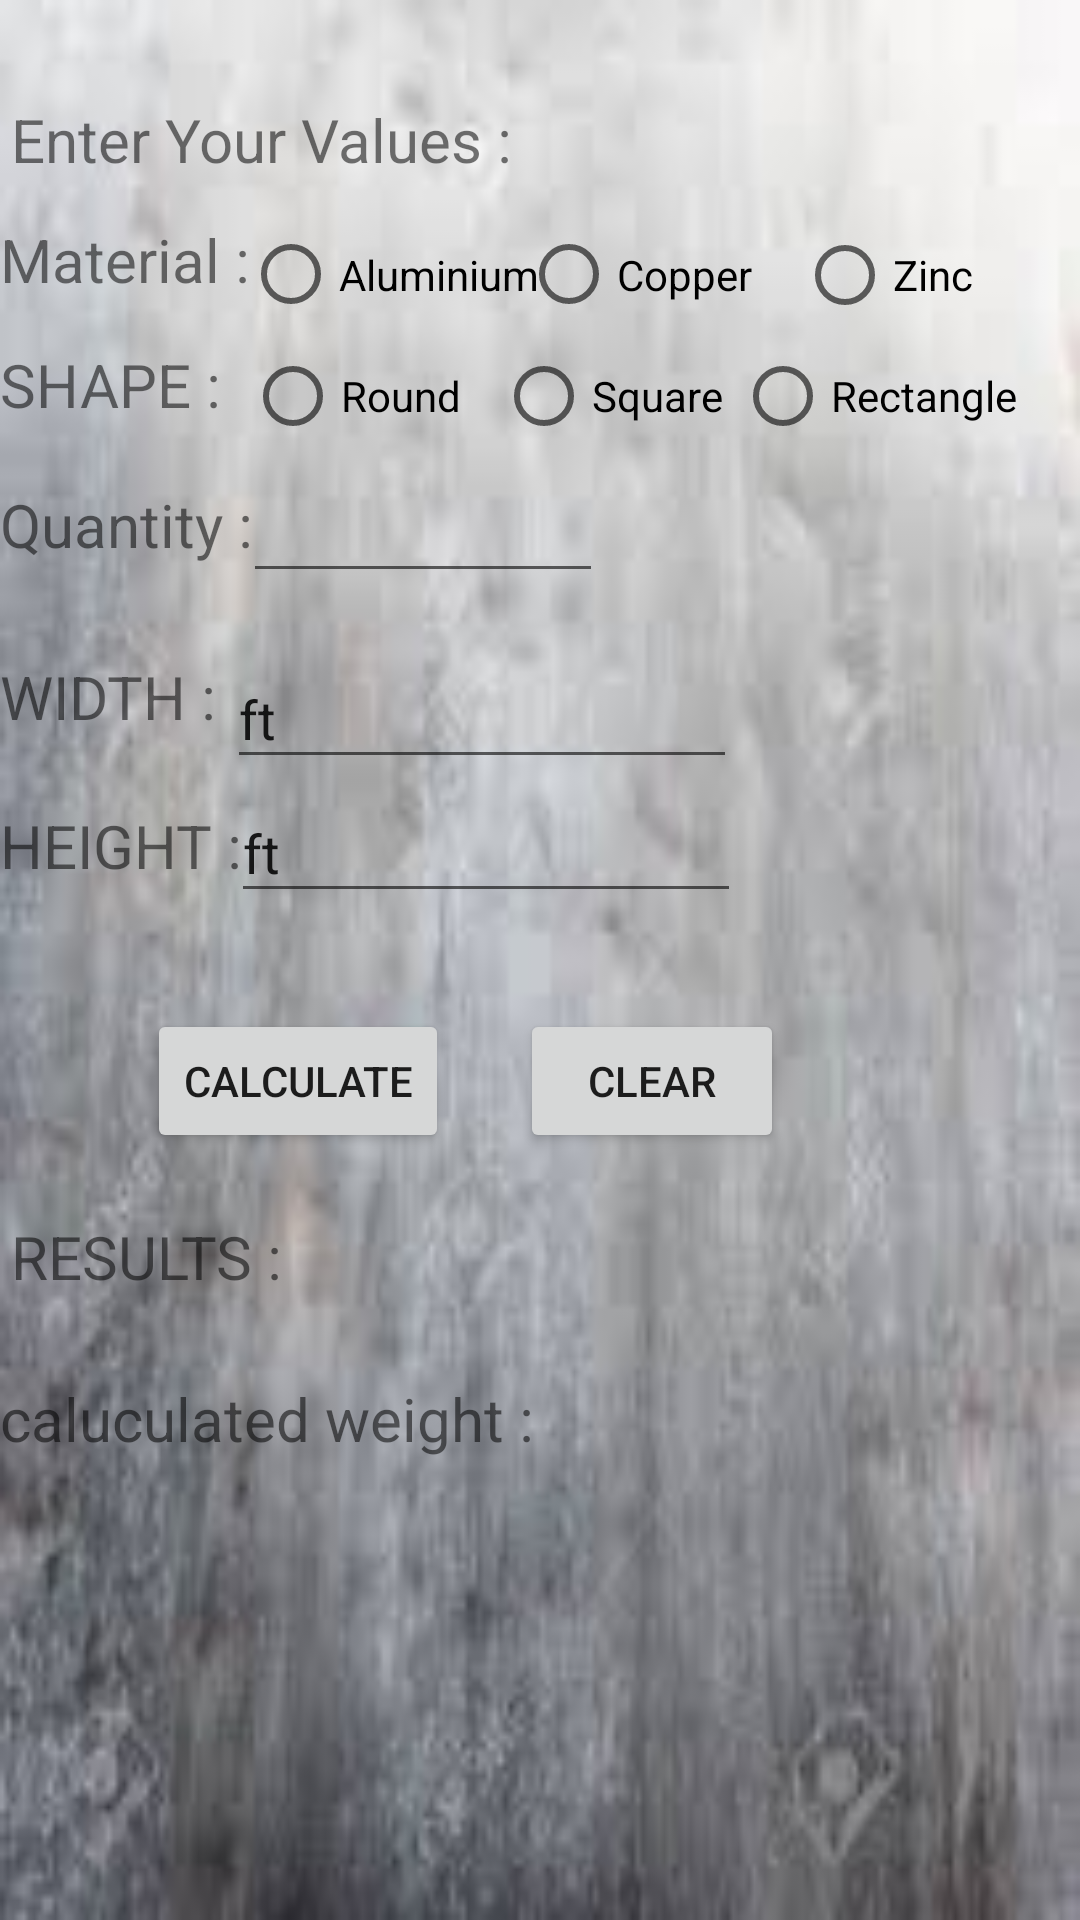

Here is an Android app screen rendered from its layout file. Give the layout XML and the strings, colors and styles it references.
<!-- AndroidManifest.xml: application theme Theme.Industrialcalret -->
<!-- res/layout/activity_calculator.xml -->
<?xml version="1.0" encoding="utf-8"?>
<androidx.constraintlayout.widget.ConstraintLayout xmlns:android="http://schemas.android.com/apk/res/android"
    xmlns:app="http://schemas.android.com/apk/res-auto"
    xmlns:tools="http://schemas.android.com/tools"
    android:layout_width="match_parent"
    android:layout_height="match_parent"
    tools:context=".Calculator">

    <RelativeLayout xmlns:android="http://schemas.android.com/apk/res/android"
        android:layout_width="match_parent"
        android:layout_height="match_parent"
        android:orientation="vertical"
        android:background="@drawable/m3">
    </RelativeLayout>


    <TextView
        android:id="@+id/textView10"
        android:layout_width="192dp"
        android:layout_height="29dp"
        android:text="Enter Your Values : "
        android:textSize="20sp"
        app:layout_constraintBottom_toBottomOf="parent"
        app:layout_constraintEnd_toEndOf="parent"
        app:layout_constraintHorizontal_bias="0.022"
        app:layout_constraintStart_toStartOf="parent"
        app:layout_constraintTop_toTopOf="parent"
        app:layout_constraintVertical_bias="0.054" />

    <TextView
        android:id="@+id/textView11"
        android:layout_width="90dp"
        android:layout_height="37dp"
        android:text="Material : "
        android:textSize="20dp"
        app:layout_constraintBottom_toBottomOf="parent"
        app:layout_constraintEnd_toEndOf="parent"
        app:layout_constraintHorizontal_bias="0.0"
        app:layout_constraintStart_toStartOf="parent"
        app:layout_constraintTop_toTopOf="parent"
        app:layout_constraintVertical_bias="0.121" />

    <RadioButton
        android:id="@+id/radioButton"
        android:layout_width="100dp"
        android:layout_height="37dp"
        android:text="Aluminium"
        app:layout_constraintBottom_toBottomOf="parent"
        app:layout_constraintEnd_toEndOf="parent"
        app:layout_constraintHorizontal_bias="0.311"
        app:layout_constraintStart_toStartOf="parent"
        app:layout_constraintTop_toTopOf="parent"
        app:layout_constraintVertical_bias="0.121" />

    <RadioButton
        android:id="@+id/radioButton1"
        android:layout_width="100dp"
        android:layout_height="37dp"
        android:text="Copper"
        app:layout_constraintBottom_toBottomOf="parent"
        app:layout_constraintEnd_toEndOf="parent"
        app:layout_constraintHorizontal_bias="0.668"
        app:layout_constraintStart_toStartOf="parent"
        app:layout_constraintTop_toTopOf="parent"
        app:layout_constraintVertical_bias="0.121" />

    <RadioButton
        android:id="@+id/radioButton2"
        android:layout_width="91dp"
        android:layout_height="36dp"
        android:text="Zinc"
        app:layout_constraintBottom_toBottomOf="parent"
        app:layout_constraintEnd_toEndOf="parent"
        app:layout_constraintHorizontal_bias="0.987"
        app:layout_constraintStart_toStartOf="parent"
        app:layout_constraintTop_toTopOf="parent"
        app:layout_constraintVertical_bias="0.122" />

    <TextView
        android:id="@+id/textView12"
        android:layout_width="88dp"
        android:layout_height="36dp"
        android:text="SHAPE :"
        android:textSize="20sp"
        app:layout_constraintBottom_toBottomOf="parent"
        app:layout_constraintEnd_toEndOf="parent"
        app:layout_constraintHorizontal_bias="0.0"
        app:layout_constraintStart_toStartOf="parent"
        app:layout_constraintTop_toTopOf="parent"
        app:layout_constraintVertical_bias="0.19" />

    <RadioButton
        android:id="@+id/radioButton3"
        android:layout_width="91dp"
        android:layout_height="36dp"
        android:text="Round"
        app:layout_constraintBottom_toBottomOf="parent"
        app:layout_constraintEnd_toEndOf="parent"
        app:layout_constraintHorizontal_bias="0.303"
        app:layout_constraintStart_toStartOf="parent"
        app:layout_constraintTop_toTopOf="parent"
        app:layout_constraintVertical_bias="0.189" />

    <RadioButton
        android:id="@+id/radioButton4"
        android:layout_width="91dp"
        android:layout_height="36dp"
        android:text="Square"
        app:layout_constraintBottom_toBottomOf="parent"
        app:layout_constraintEnd_toEndOf="parent"
        app:layout_constraintHorizontal_bias="0.615"
        app:layout_constraintStart_toStartOf="parent"
        app:layout_constraintTop_toTopOf="parent"
        app:layout_constraintVertical_bias="0.189" />

    <RadioButton
        android:id="@+id/radioButton5"
        android:layout_width="102dp"
        android:layout_height="36dp"
        android:text="Rectangle"
        app:layout_constraintBottom_toBottomOf="parent"
        app:layout_constraintEnd_toEndOf="parent"
        app:layout_constraintHorizontal_bias="0.95"
        app:layout_constraintStart_toStartOf="parent"
        app:layout_constraintTop_toTopOf="parent"
        app:layout_constraintVertical_bias="0.189" />

    <TextView
        android:id="@+id/textView13"
        android:layout_width="88dp"
        android:layout_height="36dp"
        android:text="Quantity : "
        android:textSize="20sp"
        app:layout_constraintBottom_toBottomOf="parent"
        app:layout_constraintEnd_toEndOf="parent"
        app:layout_constraintHorizontal_bias="0.0"
        app:layout_constraintStart_toStartOf="parent"
        app:layout_constraintTop_toTopOf="parent"
        app:layout_constraintVertical_bias="0.267" />

    <EditText
        android:id="@+id/editTextNumber"
        android:layout_width="120dp"
        android:layout_height="34dp"
        android:ems="10"
        android:inputType="number"
        app:layout_constraintBottom_toBottomOf="parent"
        app:layout_constraintEnd_toEndOf="parent"
        app:layout_constraintHorizontal_bias="0.337"
        app:layout_constraintStart_toStartOf="parent"
        app:layout_constraintTop_toTopOf="parent"
        app:layout_constraintVertical_bias="0.27" />

    <TextView
        android:id="@+id/textView14"
        android:layout_width="88dp"
        android:layout_height="36dp"
        android:text="WIDTH : "
        android:textSize="20sp"
        app:layout_constraintBottom_toBottomOf="parent"
        app:layout_constraintEnd_toEndOf="parent"
        app:layout_constraintHorizontal_bias="0.0"
        app:layout_constraintStart_toStartOf="parent"
        app:layout_constraintTop_toTopOf="parent"
        app:layout_constraintVertical_bias="0.362" />

    <TextView
        android:id="@+id/textView15"
        android:layout_width="88dp"
        android:layout_height="36dp"
        android:text="HEIGHT : "
        android:textSize="20sp"
        app:layout_constraintBottom_toBottomOf="parent"
        app:layout_constraintEnd_toEndOf="parent"
        app:layout_constraintHorizontal_bias="0.0"
        app:layout_constraintStart_toStartOf="parent"
        app:layout_constraintTop_toTopOf="parent"
        app:layout_constraintVertical_bias="0.444" />

    <EditText
        android:id="@+id/editTextTextPersonName3"
        android:layout_width="170dp"
        android:layout_height="43dp"
        android:ems="10"
        android:inputType="textPersonName"
        android:text="ft"
        app:layout_constraintBottom_toBottomOf="parent"
        app:layout_constraintEnd_toEndOf="parent"
        app:layout_constraintHorizontal_bias="0.399"
        app:layout_constraintStart_toStartOf="parent"
        app:layout_constraintTop_toTopOf="parent"
        app:layout_constraintVertical_bias="0.363" />

    <EditText
        android:id="@+id/editTextTextPersonName4"
        android:layout_width="170dp"
        android:layout_height="43dp"
        android:ems="10"
        android:inputType="textPersonName"
        android:text="ft"
        app:layout_constraintBottom_toBottomOf="parent"
        app:layout_constraintEnd_toEndOf="parent"
        app:layout_constraintHorizontal_bias="0.406"
        app:layout_constraintStart_toStartOf="parent"
        app:layout_constraintTop_toTopOf="parent"
        app:layout_constraintVertical_bias="0.438" />

    <Button
        android:id="@+id/button2"
        android:layout_width="wrap_content"
        android:layout_height="wrap_content"
        android:text="Calculate"
        app:layout_constraintBottom_toBottomOf="parent"
        app:layout_constraintEnd_toEndOf="parent"
        app:layout_constraintHorizontal_bias="0.189"
        app:layout_constraintStart_toStartOf="parent"
        app:layout_constraintTop_toTopOf="parent"
        app:layout_constraintVertical_bias="0.568" />


    <Button
        android:id="@+id/button3"
        android:layout_width="wrap_content"
        android:layout_height="wrap_content"
        android:text="Clear"
        app:layout_constraintBottom_toBottomOf="parent"
        app:layout_constraintEnd_toEndOf="parent"
        app:layout_constraintHorizontal_bias="0.637"
        app:layout_constraintStart_toStartOf="parent"
        app:layout_constraintTop_toTopOf="parent"
        app:layout_constraintVertical_bias="0.568" />

    <TextView
        android:id="@+id/textView16"
        android:layout_width="125dp"
        android:layout_height="34dp"
        android:text="RESULTS : "
        android:textSize="20sp"
        app:layout_constraintBottom_toBottomOf="parent"
        app:layout_constraintEnd_toEndOf="parent"
        app:layout_constraintHorizontal_bias="0.015"
        app:layout_constraintStart_toStartOf="parent"
        app:layout_constraintTop_toTopOf="parent"
        app:layout_constraintVertical_bias="0.669" />

    <TextView
        android:id="@+id/textView17"
        android:layout_width="199dp"
        android:layout_height="34dp"
        android:text="caluculated weight : "
        android:textSize="20sp"
        app:layout_constraintBottom_toBottomOf="parent"
        app:layout_constraintEnd_toEndOf="parent"
        app:layout_constraintHorizontal_bias="0.0"
        app:layout_constraintStart_toStartOf="parent"
        app:layout_constraintTop_toTopOf="parent"
        app:layout_constraintVertical_bias="0.758" />


</androidx.constraintlayout.widget.ConstraintLayout>
<!-- resources referenced by this layout -->
<resources>
  <!-- drawable m3: jpg bitmap (drawable, 4926 bytes) -->
  <style name="Theme.Industrialcalret" parent="Theme.MaterialComponents.DayNight.DarkActionBar">
          
          <item name="colorPrimary">@color/purple_500</item>
          <item name="colorPrimaryVariant">@color/purple_700</item>
          <item name="colorOnPrimary">@color/white</item>
          
          <item name="colorSecondary">@color/teal_200</item>
          <item name="colorSecondaryVariant">@color/teal_700</item>
          <item name="colorOnSecondary">@color/black</item>
          
          <item name="android:statusBarColor" tools:targetApi="l">?attr/colorPrimaryVariant</item>
          
      </style>
  <!-- not gathered from this repository: default colours our renderer supplied (Android Studio template values) -->
  <color name="purple_500">#FF6200EE</color>
  <color name="purple_700">#FF3700B3</color>
  <color name="teal_200">#FF03DAC5</color>
  <color name="teal_700">#FF018786</color>
  <color name="black">#FF000000</color>
  <color name="white">#FFFFFFFF</color>
</resources>
